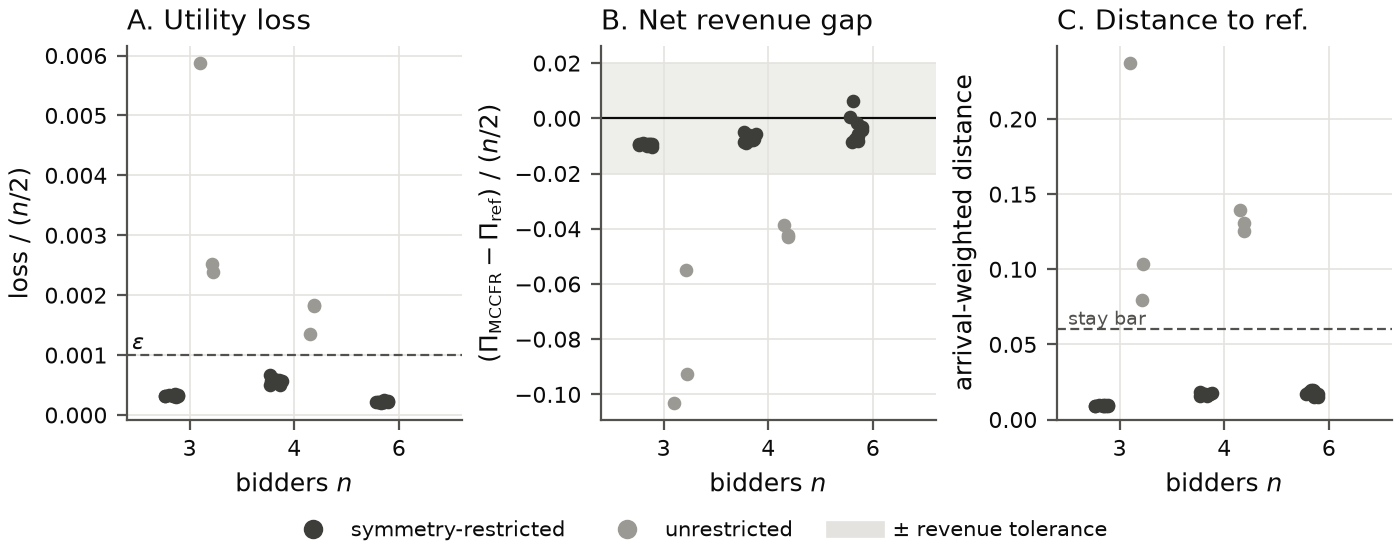

Values plotted in this chart, from the file beside it:
n, rounds, c, q, rho, seed, symmetry_restricted, iterations, seconds, solve_seconds, verdict, verdict_at_the_maximum, utility_loss, certified, restricted_bound, on_path_distance, off_path_distance, arrival_weighted_distance, on_path_sets, Pi, Pi_target, revenue_distance, info_sets, visited
3, 6, 0.075, 0.5, 0.25, 0, True, 40000, 38.28, 37.97, derived, different, 0.0004688, True, 0.0, 0.5875, 0.2242, 0.008795, 159, 0.8392, 0.8535, 0.01437, 216, 170
3, 6, 0.075, 0.5, 0.25, 1, True, 40000, 38.21, 37.8, derived, different, 0.0005042, True, 0.0, 0.7938, 0.5707, 0.009924, 159, 0.8401, 0.8535, 0.0134, 216, 178
3, 6, 0.075, 0.5, 0.25, 2, True, 40000, 36.55, 36.26, derived, different, 0.0004708, True, 0.0, 0.762, 0.5134, 0.00891, 159, 0.8388, 0.8535, 0.01474, 216, 181
3, 6, 0.075, 0.5, 0.25, 3, True, 40000, 36.33, 36.04, derived, different, 0.0004821, True, 0.0, 0.451, 0.4421, 0.009258, 159, 0.8393, 0.8535, 0.01421, 216, 172
3, 6, 0.075, 0.5, 0.25, 4, True, 40000, 36.55, 36.21, derived, different, 0.000452, True, 0.0, 0.7163, 0.5267, 0.008901, 159, 0.8393, 0.8535, 0.01422, 216, 176
3, 6, 0.075, 0.5, 0.25, 5, True, 40000, 35.56, 35.29, derived, different, 0.0004856, True, 0.0, 0.6221, 0.6404, 0.009909, 159, 0.8395, 0.8535, 0.01407, 216, 183
3, 6, 0.075, 0.5, 0.25, 6, True, 40000, 32.94, 32.66, derived, different, 0.0004871, True, 0.0, 0.4019, 0.2242, 0.00924, 159, 0.8387, 0.8535, 0.01482, 216, 172
3, 6, 0.075, 0.5, 0.25, 7, True, 40000, 34.13, 33.84, derived, different, 0.0005271, True, 0.0, 0.4737, 0.2241, 0.009857, 159, 0.8394, 0.8535, 0.01415, 216, 176
3, 6, 0.075, 0.5, 0.25, 8, True, 40000, 33.32, 33.02, derived, different, 0.0004933, True, 0.0, 0.4216, 0.4296, 0.009455, 159, 0.8393, 0.8535, 0.01419, 216, 176
3, 6, 0.075, 0.5, 0.25, 9, True, 40000, 37.1, 36.67, derived, different, 0.0005081, True, 0.0, 0.3922, 0.2242, 0.009006, 159, 0.8379, 0.8535, 0.01562, 216, 171
3, 6, 0.075, 0.5, 0.25, 0, False, 40000, 46.04, 44.78, unsolved, unsolved, 0.003775, False, 0.002559, 0.9642, 0.9203, 0.07965, 159, 0.7713, 0.8535, 0.08226, 216, 174
3, 6, 0.075, 0.5, 0.25, 1, False, 40000, 40.72, 39.18, unsolved, unsolved, 0.008812, False, 0.007685, 0.9854, 0.779, 0.2371, 159, 0.6991, 0.8535, 0.1544, 216, 175
3, 6, 0.075, 0.5, 0.25, 2, False, 40000, 38.88, 37.81, unsolved, unsolved, 0.003579, False, 0.002624, 0.9679, 0.8882, 0.1033, 159, 0.7144, 0.8535, 0.1391, 216, 186
4, 6, 0.1, 0.5, 0.25, 0, True, 40000, 79.92, 76.48, derived, different, 0.001004, True, 0.0, 0.836, 0.9203, 0.01557, 1020, 1.108, 1.125, 0.01729, 1728, 1117
4, 6, 0.1, 0.5, 0.25, 1, True, 40000, 81.48, 77.32, derived, different, 0.001007, True, 0.0, 0.7353, 1.0, 0.01704, 1020, 1.11, 1.125, 0.01517, 1728, 1131
4, 6, 0.1, 0.5, 0.25, 2, True, 40000, 93.78, 90.57, derived, different, 0.001243, True, 0.000378, 0.778, 0.9203, 0.01732, 1020, 1.107, 1.125, 0.01763, 1728, 1150
4, 6, 0.1, 0.5, 0.25, 3, True, 40000, 72.62, 69.69, derived, different, 0.001141, True, 0.0, 0.9478, 0.9203, 0.01736, 1020, 1.114, 1.125, 0.01106, 1728, 1217
4, 6, 0.1, 0.5, 0.25, 4, True, 40000, 71.2, 68.33, derived, different, 0.001108, True, 0.0003529, 0.6008, 0.9716, 0.01589, 1020, 1.109, 1.125, 0.0159, 1728, 1152
4, 6, 0.1, 0.5, 0.25, 5, True, 40000, 69.03, 66.22, derived, different, 0.001191, True, 0.0, 0.7152, 0.9367, 0.0171, 1020, 1.109, 1.125, 0.01592, 1728, 1141
4, 6, 0.1, 0.5, 0.25, 6, True, 40000, 69.28, 66.42, derived, different, 0.001156, True, 0.0, 0.6639, 0.9203, 0.01688, 1020, 1.113, 1.125, 0.01199, 1728, 1166
4, 6, 0.1, 0.5, 0.25, 7, True, 40000, 68.41, 65.57, derived, different, 0.001341, True, 0.0, 0.9444, 0.9203, 0.01821, 1020, 1.115, 1.125, 0.009687, 1728, 1181
4, 6, 0.1, 0.5, 0.25, 8, True, 40000, 68.2, 65.34, derived, different, 0.001121, True, 0.0, 0.6743, 0.9203, 0.01699, 1020, 1.109, 1.125, 0.01612, 1728, 1200
4, 6, 0.1, 0.5, 0.25, 9, True, 40000, 68.72, 65.86, derived, different, 0.001161, True, 0.0, 0.6283, 1.0, 0.01689, 1020, 1.109, 1.125, 0.01589, 1728, 1186
4, 6, 0.1, 0.5, 0.25, 0, False, 40000, 121.1, 63.55, unsolved, unsolved, 0.003634, False, 0.0, 0.9951, 0.9995, 0.1309, 1020, 1.039, 1.125, 0.08623, 1728, 1247
4, 6, 0.1, 0.5, 0.25, 1, False, 40000, 114.8, 64.78, unsolved, unsolved, 0.003682, False, 0.0, 0.9999, 1.0, 0.1257, 1020, 1.041, 1.125, 0.08435, 1728, 1198
4, 6, 0.1, 0.5, 0.25, 2, False, 40000, 114.2, 63.12, unsolved, unsolved, 0.002696, False, 0.0, 0.9977, 1, 0.1391, 1020, 1.048, 1.125, 0.07745, 1728, 1191
6, 6, 0.15, 0.5, 0.25, 0, True, 40000, 154.9, 154.2, derived, different, 0.0006556, True, , 0.635, 0.9986, 0.01506, 36204, 1.185, 1.195, 0.009534, 93312, 40228
6, 6, 0.15, 0.5, 0.25, 1, True, 40000, 148.4, 147.7, derived, different, 0.000687, True, , 0.6552, 0.9989, 0.01725, 36204, 1.182, 1.195, 0.01291, 93312, 39662
6, 6, 0.15, 0.5, 0.25, 2, True, 40000, 142.7, 142, derived, different, 0.0006355, True, , 0.822, 1.0, 0.01909, 36204, 1.175, 1.195, 0.01954, 93312, 40262
6, 6, 0.15, 0.5, 0.25, 3, True, 40000, 139.8, 139.1, derived, different, 0.0006978, True, , 0.8845, 1.0, 0.01966, 36204, 1.19, 1.195, 0.005243, 93312, 39544
6, 6, 0.15, 0.5, 0.25, 4, True, 40000, 141.4, 140.6, derived, different, 0.0007252, True, , 0.7503, 0.9986, 0.01756, 36204, 1.17, 1.195, 0.02509, 93312, 38500
6, 6, 0.15, 0.5, 0.25, 5, True, 40000, 141.4, 140.7, derived, different, 0.0006297, True, , 0.7725, 0.9354, 0.01843, 36204, 1.214, 1.195, 0.01908, 93312, 40531
6, 6, 0.15, 0.5, 0.25, 6, True, 40000, 139.5, 138.6, derived, different, 0.0006283, True, , 0.8711, 0.9369, 0.01729, 36204, 1.196, 1.195, 0.001239, 93312, 39881
6, 6, 0.15, 0.5, 0.25, 7, True, 40000, 141.1, 140.3, derived, different, 0.0006648, True, , 0.9922, 0.9381, 0.01486, 36204, 1.178, 1.195, 0.01659, 93312, 39435
6, 6, 0.15, 0.5, 0.25, 8, True, 40000, 143.6, 142.9, derived, different, 0.0006209, True, , 0.9029, 0.9873, 0.01975, 36204, 1.172, 1.195, 0.02286, 93312, 38442
6, 6, 0.15, 0.5, 0.25, 9, True, 40000, 144.1, 143.3, derived, different, 0.0006585, True, , 0.8778, 0.9895, 0.01744, 36204, 1.169, 1.195, 0.02624, 93312, 37517
